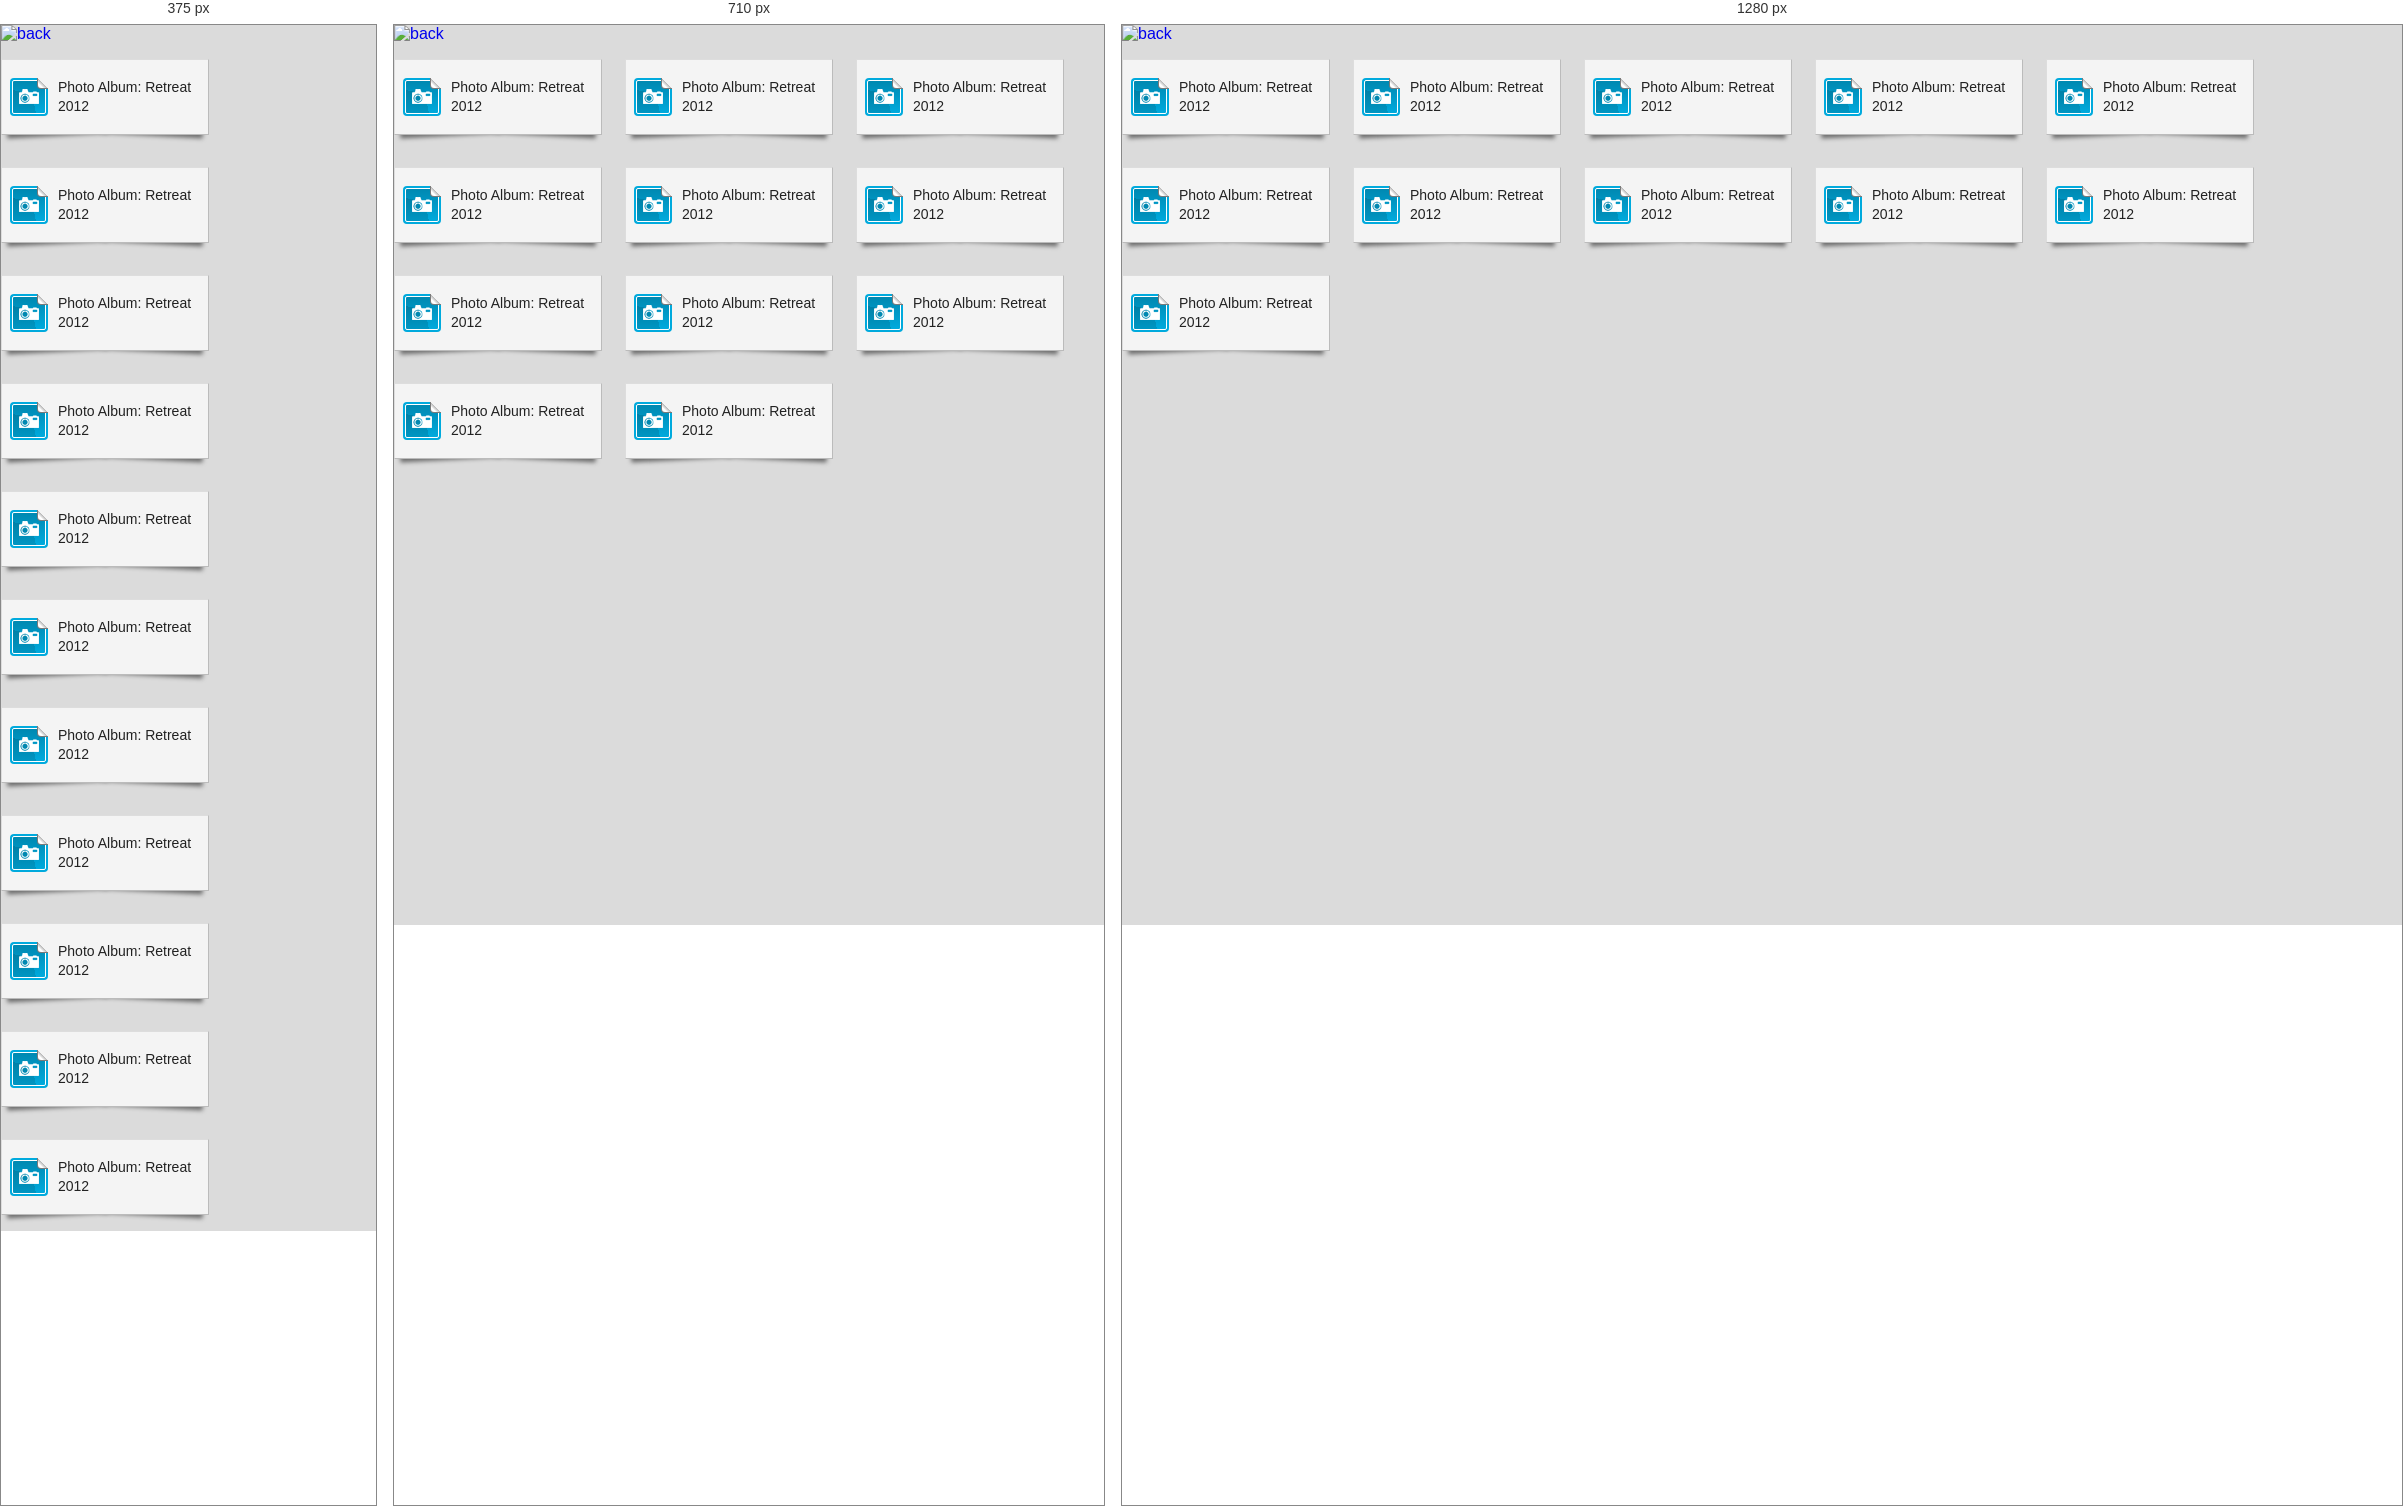
Rendered at 375 px, 710 px and 1280 px, left to right.

<!-- file: StickerAlbum.html -->
<!DOCTYPE html>
<html>

<head>

  <meta charset="UTF-8">

  <title>Albums</title>

    <link rel="stylesheet" href="../css/Sticker.css" media="screen" type="text/css" />
    <link rel="stylesheet" href="../css/style.css" media="screen" type="text/css" />

    <script src="../js/modernizr.js"></script>

</head>

<body>

<nav class="menu">
<a href="../src/StPatricks.html">
<img src="../img/back.png" alt="back">
</a>
  </nav>

  <ul class="sticker-tiles">
  <li><a class="blue camera" href="../src/photoGallery2.html">Photo Album:    Retreat 2012</a></li>
    <li><a class="blue camera" href="/src/photoGallery2.html">Photo Album:  Retreat 2012</a></li>
      <li><a class="blue camera" href="/src/photoGallery2.html">Photo Album: Retreat 2012</a></li>
      <li><a class="blue camera" href="/src/photoGallery2.html">Photo Album: Retreat 2012</a></li>
      <li><a class="blue camera" href="/src/photoGallery2.html">Photo Album: Retreat 2012</a></li>
      <li><a class="blue camera" href="/src/photoGallery2.html">Photo Album: Retreat 2012</a></li>
      <li><a class="blue camera" href="/src/photoGallery2.html">Photo Album: Retreat 2012</a></li>
      <li><a class="blue camera" href="/src/photoGallery2.html">Photo Album: Retreat 2012</a></li>
      <li><a class="blue camera" href="/src/photoGallery2.html">Photo Album: Retreat 2012</a></li>
      <li><a class="blue camera" href="/src/photoGallery2.html">Photo Album: Retreat 2012</a></li>
      <li><a class="blue camera" href="/src/photoGallery2.html">Photo Album: Retreat 2012</a></li>
</ul>

  <script src="/js/Sticker.js"></script>

</body>

</html>

/* @media block from style.css */
@media screen and (max-width: 960px) {
  
  .header {
  position:inherit;
}
  
.wrap {
  width: 90%;
  margin:25px auto;
}
.sidebar {
  width:100%;
  float:right;
    margin:25px 0 0;
}
  
 .sidebar .widget {
  padding:5%;
}
  
  nav.menu ul {
  width: 100%;
}
  
    nav.menu ul {
  float:inherit;
}
  
  nav.menu ul li {
  float:inherit;
  margin:0;
}
  
nav.menu ul a {
  padding:15px;
  font-size: 16px;
  border-bottom:1px solid #16a085;
  border-top:1px solid #1abf9f;
}
  
.blog {
  width:90%;
}
  
.conteudo {
  float:inherit;
  width:101%;
  padding:5%;  
  margin:0 auto 25px;
  background: #fff;
  border:1px solid #dedede;
}

.conteudo img {
  margin:0 0 25px -5%;
  max-width: 110%;
  min-width: 110%;
}
  
    .conteudo .continue-lendo:hover {
  margin-left:0;
}


}

/* @media block from style.css */
@media screen and (max-width: 460px) {
 
  nav.menu ul a {
  padding:15px;
  font-size: 14px;
}
  
.sidebar {
  display:none
}
  .post-info {
  display:none;
}
  
  .conteudo {
  margin:25px auto;
  }
  
  .conteudo img {
  margin:-5% 0 25px -5%;
}

  
}